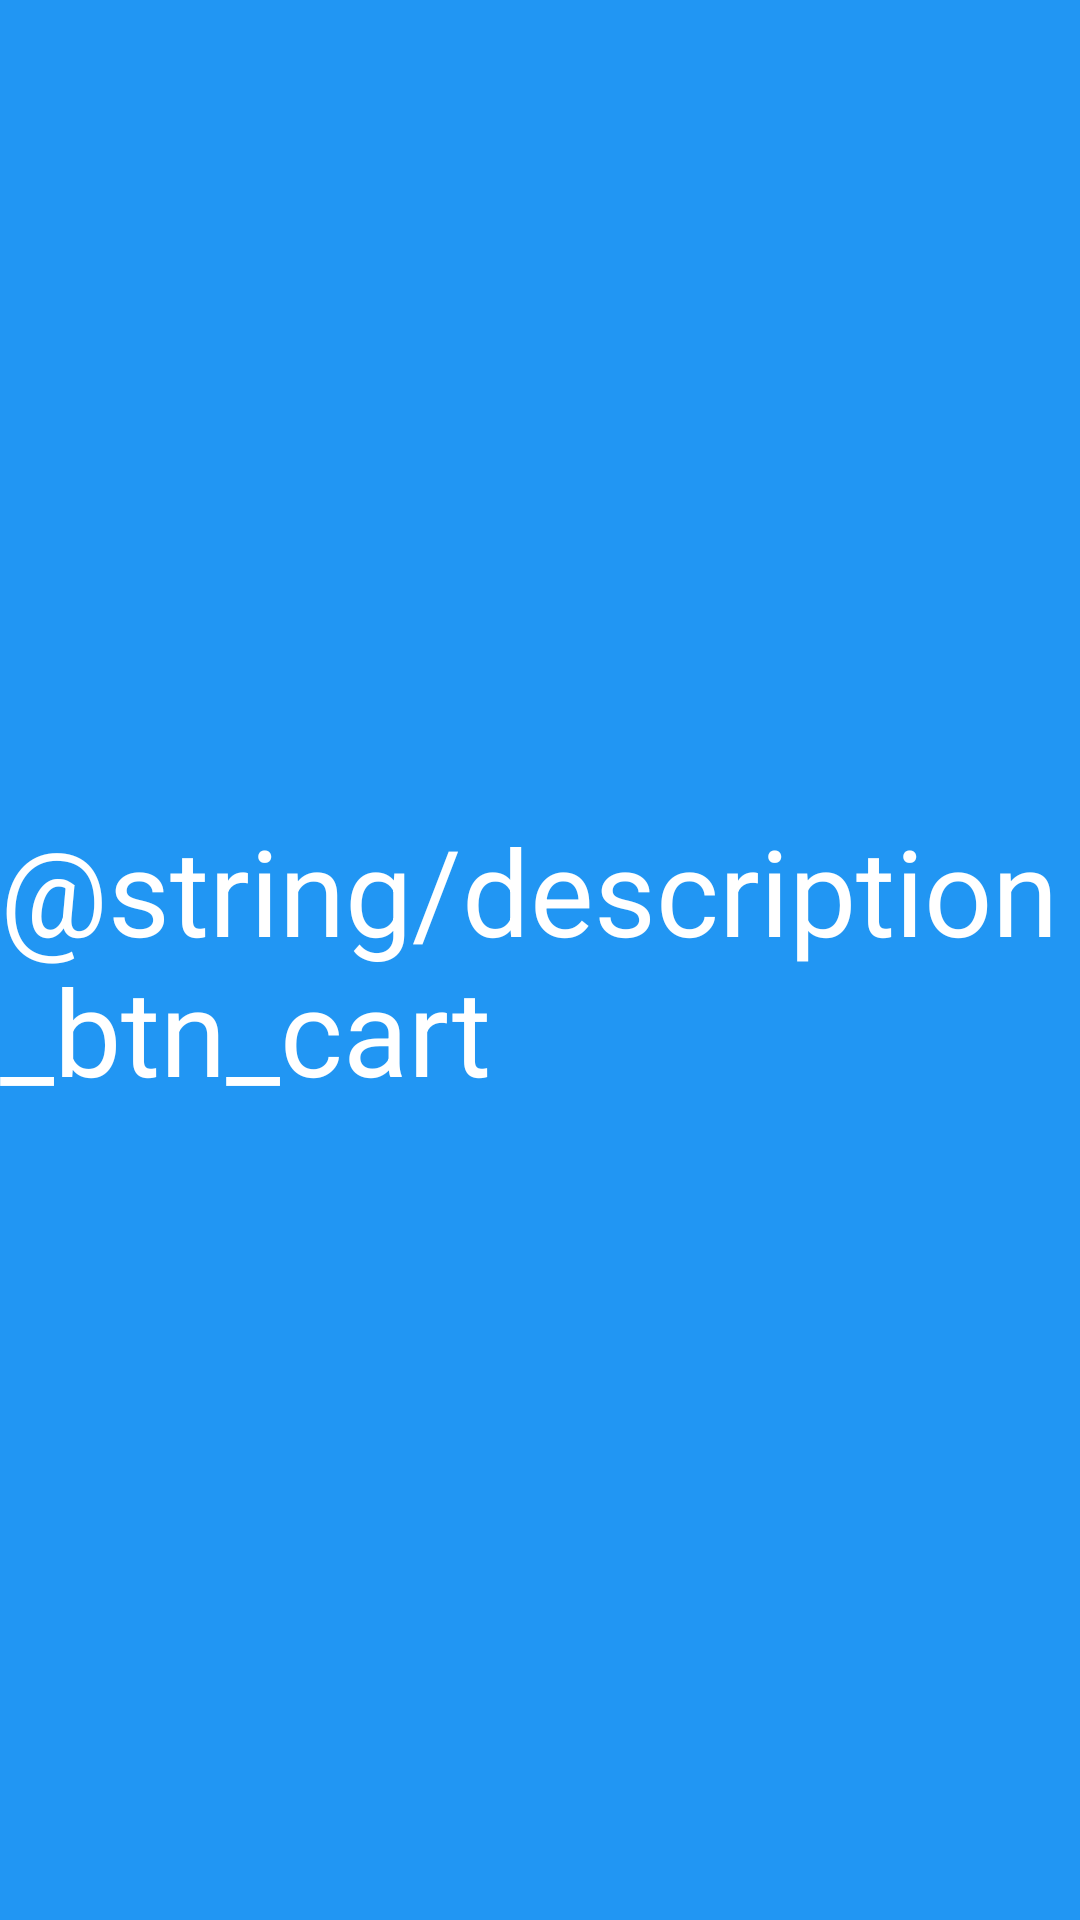

This screen was rendered from an Android layout file. Write that file and the resources it references.
<!-- AndroidManifest.xml: application theme Theme.CarritoDorado -->
<!-- res/layout/fragment_cart.xml -->
<?xml version="1.0" encoding="utf-8"?>
<androidx.constraintlayout.widget.ConstraintLayout xmlns:android="http://schemas.android.com/apk/res/android"
    xmlns:app="http://schemas.android.com/apk/res-auto"
    xmlns:tools="http://schemas.android.com/tools"
    android:layout_width="match_parent"
    android:layout_height="match_parent"
    android:background="@color/blueHome"
    tools:context=".CartFragment">

    
    <TextView
        android:layout_width="wrap_content"
        android:layout_height="wrap_content"
        android:text="@string/description_btn_cart"
        android:textColor="@color/white"
        android:textSize="40sp"
        app:layout_constraintBottom_toBottomOf="parent"
        app:layout_constraintEnd_toEndOf="parent"
        app:layout_constraintStart_toStartOf="parent"
        app:layout_constraintTop_toTopOf="parent" />

</androidx.constraintlayout.widget.ConstraintLayout>
<!-- resources referenced by this layout -->
<resources>
  <color name="blueHome">#2196F3</color>
  <color name="white">#FFFFFFFF</color>
  <style name="Theme.CarritoDorado" parent="Base.Theme.CarritoDorado" />
  <style name="Base.Theme.CarritoDorado" parent="Theme.Material3.DayNight.NoActionBar">
          
          
      </style>
</resources>
